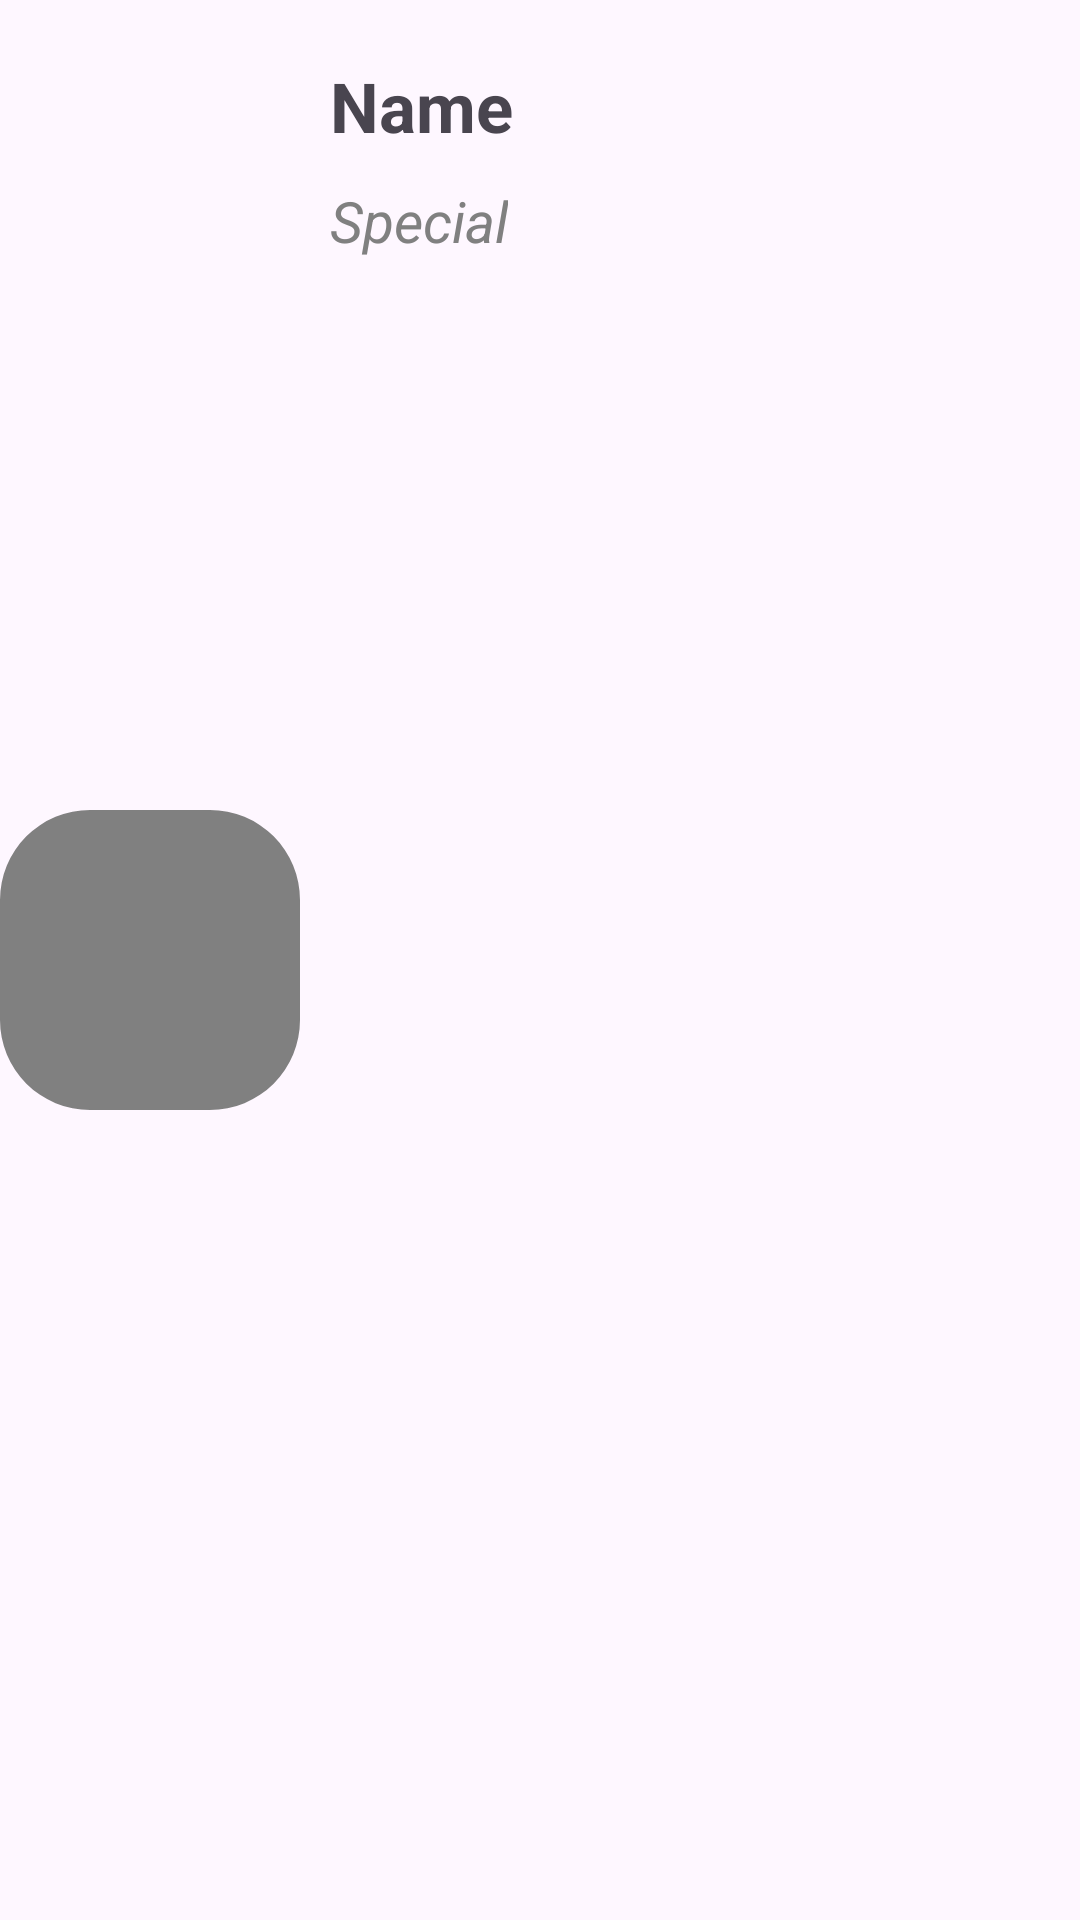

Write the Android layout XML for this screen, with the resource values it uses.
<!-- AndroidManifest.xml: application theme Theme.DMOT -->
<!-- res/layout/template_doctor.xml -->
<?xml version="1.0" encoding="utf-8"?>
<androidx.constraintlayout.widget.ConstraintLayout xmlns:android="http://schemas.android.com/apk/res/android"
    xmlns:app="http://schemas.android.com/apk/res-auto"
    xmlns:tools="http://schemas.android.com/tools"
    android:layout_width="match_parent"
    android:layout_height="wrap_content"
    android:layout_margin="8dp">

    <com.google.android.material.imageview.ShapeableImageView
        android:id="@+id/img"
        android:layout_width="100dp"
        android:layout_height="100dp"
        android:background="@color/grey"
        app:shapeAppearanceOverlay="@style/circleImage"
        app:layout_constraintBottom_toBottomOf="parent"
        app:layout_constraintStart_toStartOf="parent"
        app:layout_constraintTop_toTopOf="parent"
        tools:srcCompat="@tools:sample/avatars" />

    <TextView
        android:id="@+id/nameTxt"
        android:layout_width="wrap_content"
        android:layout_height="wrap_content"
        android:layout_marginStart="10dp"
        android:layout_marginTop="20dp"
        android:text="Name"
        android:textSize="23sp"
        android:textStyle="bold"
        app:layout_constraintStart_toEndOf="@+id/img"
        app:layout_constraintTop_toTopOf="parent" />

    <TextView
        android:id="@+id/specialTxt"
        android:layout_width="wrap_content"
        android:layout_height="wrap_content"
        android:layout_marginStart="10dp"
        android:layout_marginTop="10dp"
        android:text="Special"
        android:textSize="19sp"
        android:textColor="@color/grey"
        android:textStyle="italic"
        app:layout_constraintStart_toEndOf="@+id/img"
        app:layout_constraintTop_toBottomOf="@+id/nameTxt" />
</androidx.constraintlayout.widget.ConstraintLayout>
<!-- resources referenced by this layout -->
<resources>
  <color name="grey">#808080</color>
  <style name="circleImage">
          <item name="cornerSize">30%</item>
          <item name="cornerFamily">rounded</item>
      </style>
  <style name="Theme.DMOT" parent="Base.Theme.DMOT" />
  <style name="Base.Theme.DMOT" parent="Theme.Material3.DayNight.NoActionBar">
          
          
      </style>
</resources>
